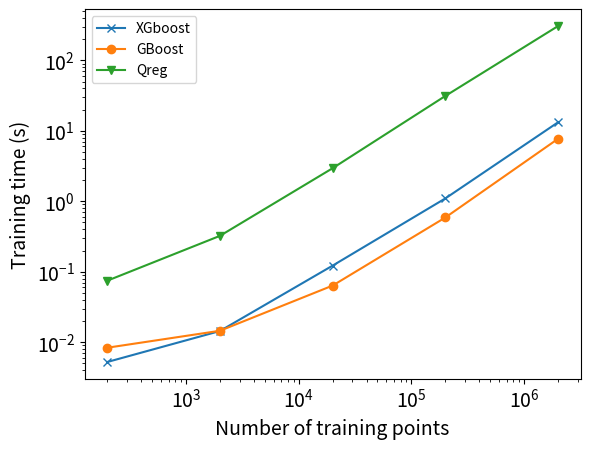

Source code (Python):
import matplotlib.pyplot as plt

font_size=14

def model_training_time_ensemble():
    x=[200,2000,20000,200000,2000000]
    X=[0.00523,0.0144,0.12209,1.09748,13.21596]
    G=[0.00834,0.01452,0.0636,0.58815,7.70868]
    C=[0.074486,0.322717,2.94475,31.227796,306.769922]
    plt.loglog(x,X,"x-",label="XGboost")
    plt.loglog(x,G,"o-",label="GBoost")
    plt.loglog(x,C,"v-",label="Qreg")
    plt.legend()
    plt.xlabel("Number of training points", fontsize=font_size)
    plt.ylabel("Training time (s)", fontsize=font_size)
    plt.tick_params(labelsize = font_size)

    plt.show()

def model_training_time_base_models():
    x=[100,1000,10000,100000,1000000]
    LR=[0.00056 ,    0.00061   ,  0.00073  ,   0.00221 ,    0.02457 ]
    PR=[0.00260  ,   0.00613   ,  0.02261  ,   0.57020  ,   8.13341 ]
    DTR=[0.00019,    0.00042 ,    0.00291  ,   0.02642  ,   0.26859 ]
    KNN=[0.00028  ,  0.00041  ,   0.00178  ,   0.01814  ,   0.56045 ]
    SVR=[0.00032 ,   0.01614  ,   1.21145  ,   1078.83512 ]
    Gaussian=[0.13289 ,  2.15688  ,   780.21678 ]
    plt.loglog(x,LR,"x-",label="LR")
    plt.loglog(x,PR,"o-",label="PR")
    plt.loglog(x,DTR,"v-",label="DTR")
    plt.loglog(x,KNN,"*-",label="KNN")
    plt.loglog(x[:-1],SVR,".-",label="SVR")
    plt.loglog(x[:-2],Gaussian,"h-",label="Gaussian")
    plt.legend()
    plt.xlabel("Number of training points", fontsize=font_size)
    plt.ylabel("Training time (s)", fontsize=font_size)
    plt.tick_params(labelsize = font_size)

    plt.show()


if __name__=="__main__":
    model_training_time_ensemble()